Run: headless pygame with SDL's dummy video driver; simulated clock (each Clock.tick advances the game by its frame time, no real sleeping); random seed 0; keys injected as events and as key.get_pressed() state; no mouse input.
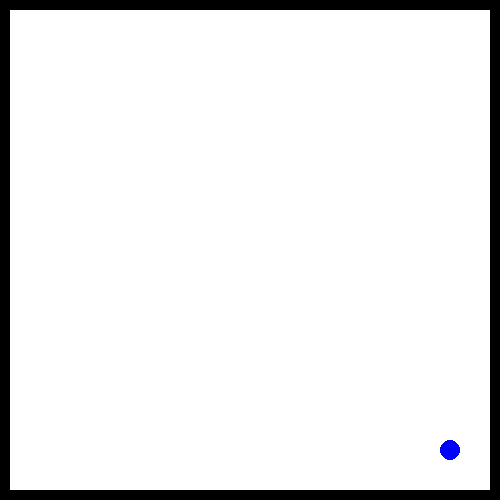
Frame 1 of 4 · flips 1–60 · no input
Frame 2 of 4 · flips 61–180 · tapped SPACE, RETURN · held RIGHT (→), D · screen unchanged from frame 1, image omitted
Frame 3 of 4 · flips 181–300 · held DOWN (↓), S · screen unchanged from frame 2, image omitted
Frame 4 of 4 · flips 301–420 · held LEFT (←), A, UP (↑), W · screen unchanged from frame 3, image omitted

The pygame program that drew these frames:

import pygame
from pygame.locals import *
pygame.init()

screen = pygame.display.set_mode([500, 500], RESIZABLE|HWSURFACE|DOUBLEBUF)

running = True

while running:

    for event in pygame.event.get():
        if event.type == pygame.QUIT:
            running = False
        if event.type == pygame.KEYDOWN:
            if event.key == K_ESCAPE:
                running = False
        
        if event.type == pygame.VIDEORESIZE:
            # There's some code to add back window content here.
            surface = pygame.display.set_mode((event.w, event.h),
                                              RESIZABLE|HWSURFACE|DOUBLEBUF)

    screen.fill((255, 255, 255))

    # ((posX, posY), (width (x), height (y)))
    # Position taken from top left corner, you provide the top left corner.
    pygame.draw.rect(screen, (0, 0, 0), ((0, 0), (screen.get_width(), 10)))
    pygame.draw.rect(screen, (0, 0, 0), ((0, 0), (10, screen.get_height())))
    pygame.draw.rect(screen, (0, 0, 0), ((0, screen.get_height()-10), (screen.get_width(), 10)))
    pygame.draw.rect(screen, (0, 0, 0), ((screen.get_width()-10, 0), (10, screen.get_height())))
    player = pygame.draw.circle(screen, (0, 0, 255), (screen.get_width()-50, screen.get_height()-50), 10)

    pygame.display.flip()

pygame.quit()
